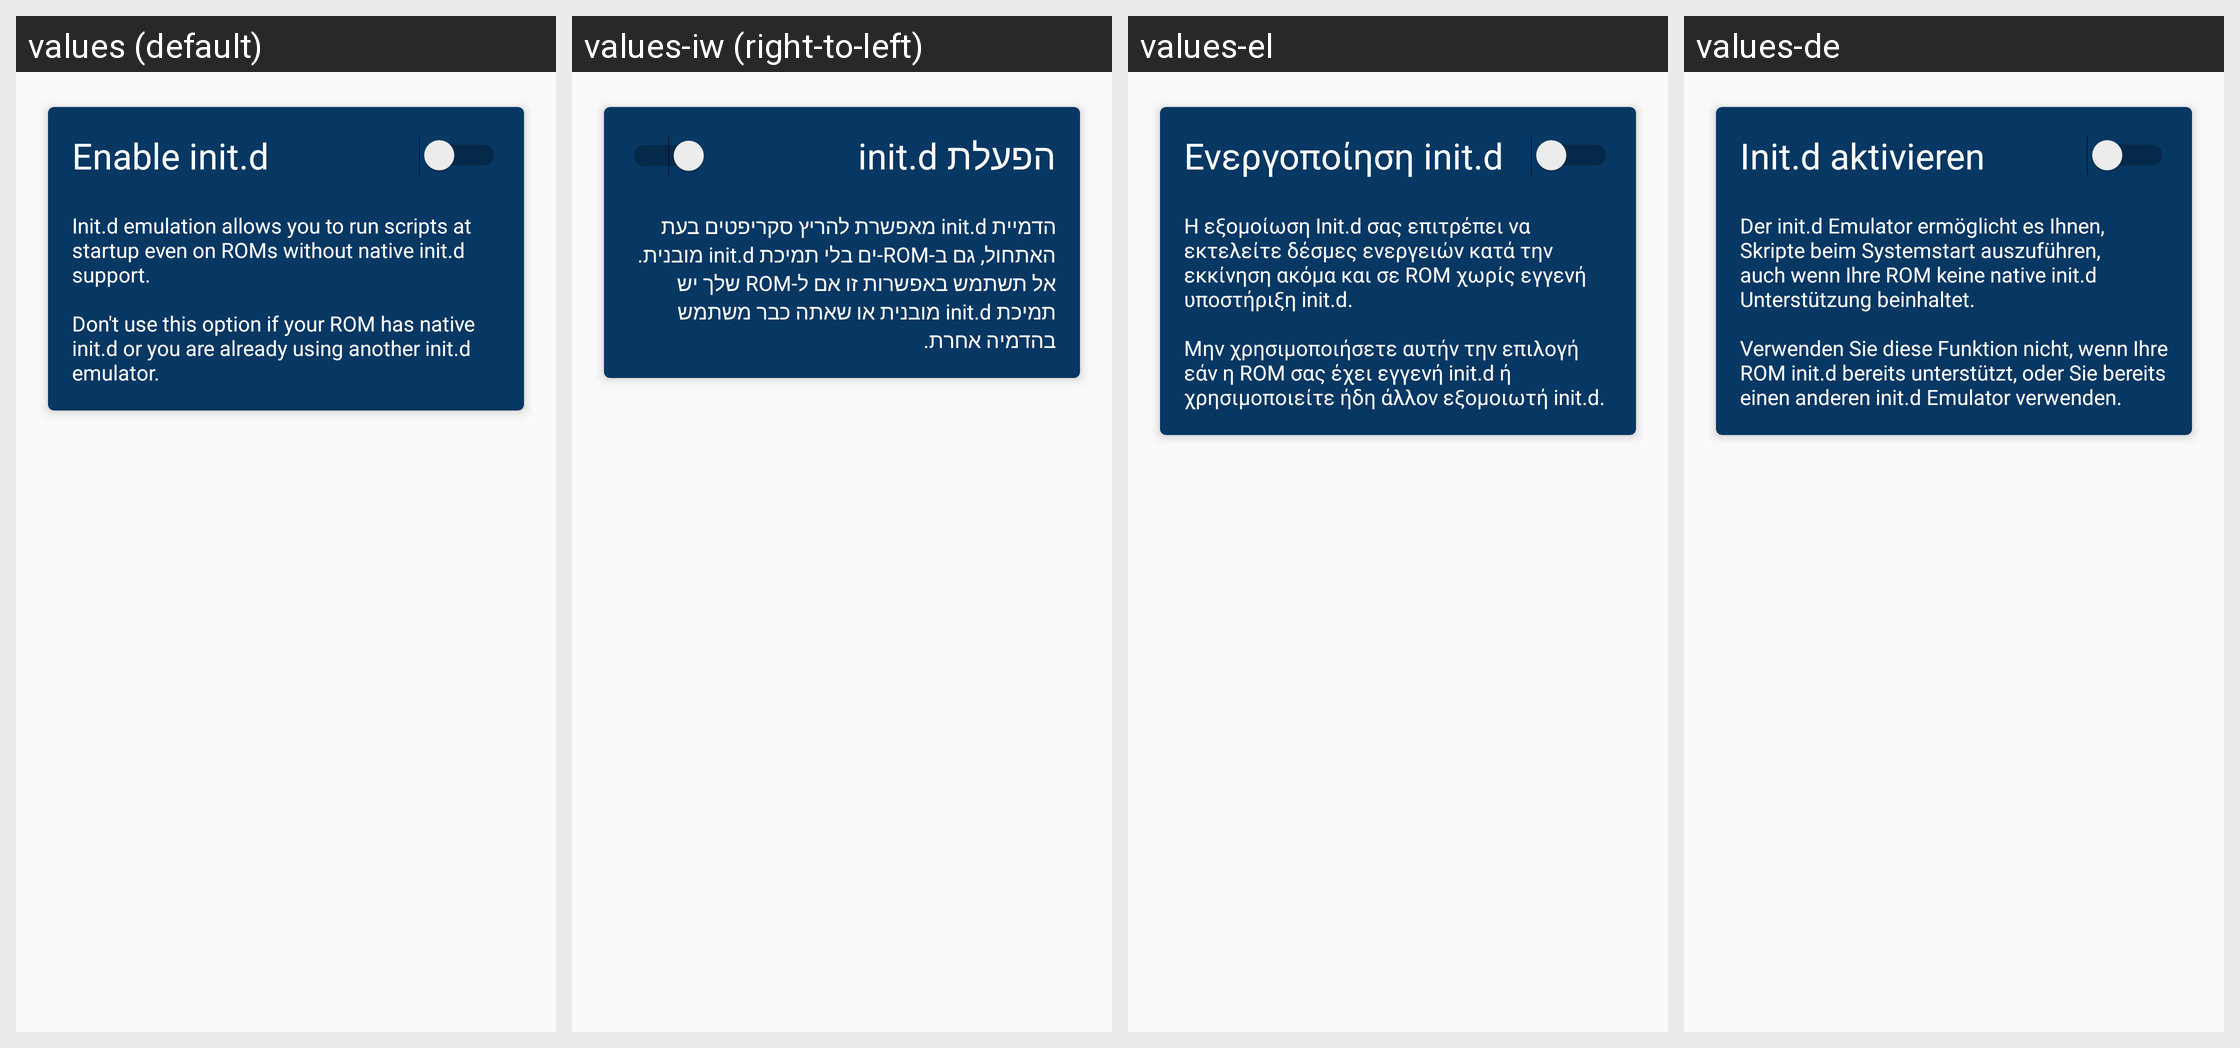

The Android screen above is rendered under several locales of the same app. Produce the string resources it draws, with the default and per-locale values.
Android screen res/layout/content_initd.xml rendered under 4 locales, left to right: values (default), values-iw (right-to-left), values-el, values-de. Device: Nexus 5 (rendered at 1080×1920; each locale shown at half size, 540×960, under a caption strip naming it); theme AppTheme.
Other locales in the repository, not shown: values-af, values-am, values-ar, values-az, values-be, values-bg, values-bn, values-bs, values-ca, values-cs, values-da, values-en, values-en-rGB, values-es, values-es-rUS, values-et, values-eu, values-fa, values-fi, values-fr, values-fr-rCA, values-gl, values-gu, values-hi, values-hr, values-hu, values-hy, values-in, values-is, values-it, values-ja, values-ka, values-kk, values-km, values-kn, values-ko, values-ky, values-lo, values-lt, values-lv, values-mk, values-ml, values-mn, values-mr, values-ms, values-my, values-nb, values-ne, values-nl, values-pa, values-pl, values-pt-rBR, values-pt-rPT, values-ro, values-ru, values-si, values-sk, values-sl, values-sq, values-sr, values-sv, values-sw, values-ta, values-te, values-th, values-tl, values-tr, values-uk, values-ur, values-uz, values-vi, values-zh-rCN, values-zh-rHK, values-zh-rTW, values-zu.
Strings drawn on this screen, with the default value and each locale's value (text and hints the layout hard-codes, and strings that could not be matched under every locale, appear in the picture but are not listed):

initd_title
  values: Enable init.d
  values-iw: הפעלת init.d
  values-el: Ενεργοποίηση init.d
  values-de: Init.d aktivieren

initd_summary
  values: Init.d emulation allows you to run scripts at startup even on ROMs without native init.d support.
      
      Don't use this option if your ROM has native init.d or you are already using another init.d emulator.
  values-iw: הדמיית init.d מאפשרת להריץ סקריפטים בעת האתחול, גם ב-ROM-ים בלי תמיכת init.d מובנית. אל תשתמש באפשרות זו אם ל-ROM שלך יש תמיכת init.d מובנית או שאתה כבר משתמש בהדמיה אחרת.
  values-el: Η εξομοίωση Init.d σας επιτρέπει να εκτελείτε δέσμες ενεργειών κατά την εκκίνηση ακόμα και σε ROM χωρίς εγγενή υποστήριξη init.d.
       
      Μην χρησιμοποιήσετε αυτήν την επιλογή εάν η ROM σας έχει εγγενή init.d ή χρησιμοποιείτε ήδη άλλον εξομοιωτή init.d.
  values-de: Der init.d Emulator ermöglicht es Ihnen, Skripte beim Systemstart auszuführen, auch wenn Ihre ROM keine native init.d Unterstützung beinhaltet.
      
      Verwenden Sie diese Funktion nicht, wenn Ihre ROM init.d bereits unterstützt, oder Sie bereits einen anderen init.d Emulator verwenden.
